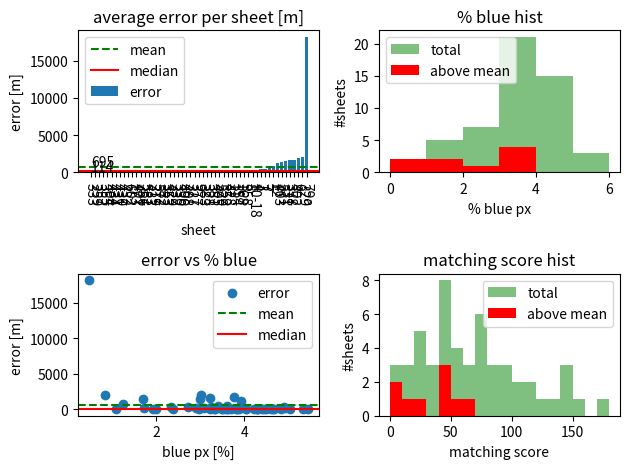

Here is the Python script that generated this plot:
import matplotlib.pyplot as plt

sheet_names = ["529","12","3","4","5",
                "6","7","8","9","10-18",
                "11","79a",
                "168","173","259",
                "327","328","329","330","331",
                "332","333","352","353","354",
                "355","356","357","358","377",
                "378","379","381","382","383",
                "402","403","404","405","406",
                "407","408","428","429","430",
                "431","432","433","434","571",
                "572","581","602"]
#["529","12","3","4","5","6","7","8","9","10","11","79a","168","173","259","327","328","382","383"]
error_results = [127.425356,  808.127598, 405.070386, 349.664682, 509.326544, 
                 1977.204952, 499.567129, 333.353408, 114.199929, 347.203024, 
                 164.871981,  18179.592263, 
                 191.158490,  75.028294, 52.330538, 
                 102.093746,  121.107682,  2067.600979, 92.453029, 1543.557139, 
                 91.655742,   51.111890,   129.926327, 87.675772, 171.246463, 
                 61.944273,   77.858277,   58.707810, 275.575773, 107.694777, 
                 1601.318240, 84.639471,   126.455419, 87.476919, 119.161954, 
                 1690.922109, 1239.491436, 62.393875, 126.555694, 99.391196, 
                 77.121876,   100.562299,  140.500505, 89.768985, 69.173359, 
                 64.417055,   73.200442,   83.135307, 64.073825, 1424.003588, 
                 85.241935,   82.453438,   73.992250]
#[125.389971,1365.229497,438.477274,340.533221,518.974640,2152.846284,564.651450,327.211482,149.989941,347.203024,168.155410,18291.506132,193.079256,78.057878,52.330538,1513.676719,121.107682,134.220033,119.161954]
percent_blue = {"382": 4.83, "383": 4.44, "408": 5.45, "434": 4.49, "259": 4.4, "12": 1.25, "403": 3.93, "404": 4.61, "430": 3.57, "379": 4.66, "354": 2.92, "380": 6.39, "1-2": 1.85, "3": 2.34, "4": 4.91, "5": 3.61, "6": 0.84, "7": 3.4, "8": 3.24, "9": 2,"10-18": 2.73, "11": 1.73, "168": 3.1, "173": 4.3, "327": 4.68, "328": 3.33, "329": 3.03, "330": 3.71, "331": 2.99, "332": 3.5, "333": 3.62, "352": 3.84, "353": 4.32, "355": 4.05, "356": 2.97, "357": 3.32, "358": 3.84, "377": 3.81, "378": 3.23, "381": 3.88, "402": 3.77, "405": 3.49, "406": 4.03, "407": 4.23, "428": 4.93, "429": 3.23, "431": 5.03, "432": 5.33, "433": 4.28, "571": 1.71, "572": 1.94, "581": 3.63, "602": 2.38, "79a": 0.49, "529": 1.1, "269": 5.88}
scores = {"382": 144, "383": 95, "408" :49, "434":85, "259":101, "12":9, "403":40, "404":140, "430":94, "379":100, "354":58, "380":184, "1-2":46, "3":17, "4":36, "5":29, "6":15, "7":27, "8":9, "9":48, "10-18":129, "11":19, "168":48, "173":47, "327" :77, "328" :76, "329" :62, "330" :72, "331" :41, "332" :28, "333" :71, "352" :69, "353" :85, "355" :117, "356" :72, "357" :71, "358" :41, "377" :57, "378" :53, "381" :175, "402" :40, "405" :147, "406" :138, "407" :158, "428" :36, "429" :30, "431" :186, "432" :117, "433" :94, "571" :20, "572" :28, "581" :83, "602" :53, "79a" :5, "529" :64, "269" :32}

total_mean_error = sum(error_results)/len(error_results)
print("total mean error: %f m" % total_mean_error)

results_sorted = sorted(zip(sheet_names,error_results), key=lambda tup: tup[1])
sheet_names_sorted = [x[0] for x in results_sorted]
error_sorted = [x[1] for x in results_sorted]

median_error = error_sorted[len(error_sorted)//2]
print("median error: %f m" % median_error)

print("num maps", len(error_results))
# print(plt.rcParams.keys())
params = {'backend': 'ps',
        'axes.labelsize': 10,
        'font.size': 10,
        'legend.fontsize': 10,
        'xtick.labelsize': 10,
        'ytick.labelsize': 10,
        'text.usetex': True,
        'figure.figsize': [420.0*1.0/72.27,250.0*1.0/72.27  ]}
# plt.rcParams.update(params)
# plt.axes([0.125,0.2,0.95-0.125,0.95])
plt.subplot(2, 2, 1)
plt.bar(sheet_names_sorted, error_sorted,label="error")
plt.axhline(total_mean_error, c="g", linestyle="--", label="mean")
plt.annotate("%.0f" % total_mean_error,(0,total_mean_error + 100))
plt.axhline(median_error, c="r", label="median")
plt.annotate("%.0f" % median_error,(0,median_error + 100))
plt.xticks(range(len(sheet_names_sorted)),sheet_names_sorted,rotation=-90)
plt.legend()
plt.title("average error per sheet [m]")
plt.xlabel("sheet")
plt.ylabel("error [m]")

plt.subplot(2, 2, 2)
plt.title('% blue hist')

x = [percent_blue[s] for s in sheet_names]
x_abovemean = [percent_blue[s] for idx,s in enumerate(sheet_names) if error_results[idx] > total_mean_error]
y = error_results

plt.hist(x,[0,1,2,3,4,5,6], alpha=0.5, color="g", label="total")
plt.hist(x_abovemean,[0,1,2,3,4,5,6], color="r",label="above mean")
plt.ylabel("#sheets")
plt.xlabel("% blue px")
plt.legend()

plt.subplot(2, 2, 3)
plt.title('error vs % blue')
plt.scatter(x,y,label="error")
plt.axhline(total_mean_error, c="g", linestyle="--", label="mean")
plt.axhline(median_error, c="r", label="median")
plt.xlabel("blue px [%]")
plt.ylabel("error [m]")
# plt.boxplot(error_sorted, vert=False, showmeans=True, medianprops={"color":"r"})
# plt.axhline(total_mean_error, xmax=0, c="g", label="mean")
# plt.axhline(median_error, xmax=0, c="r", label="median")
plt.legend()

plt.subplot(2, 2, 4)
plt.title('matching score hist')

x = [scores[s] for s in sheet_names]
x_abovemean = [scores[s] for idx,s in enumerate(sheet_names) if error_results[idx] > total_mean_error]
x_abovemedian = [scores[s] for idx,s in enumerate(sheet_names) if error_results[idx] > median_error]
y = error_results

plt.hist(x,range(0,max(x),10), alpha=0.5, color="g", label="total")
# plt.hist(x_abovemedian,range(0,max(x),10), alpha=0.5, color="b")
plt.hist(x_abovemean,range(0,max(x),10), alpha=1, color="r",label="above mean")
plt.ylabel("#sheets")
plt.xlabel("matching score")
plt.legend()

plt.tight_layout()
# plt.savefig('fig1.eps')
plt.show()
exit()